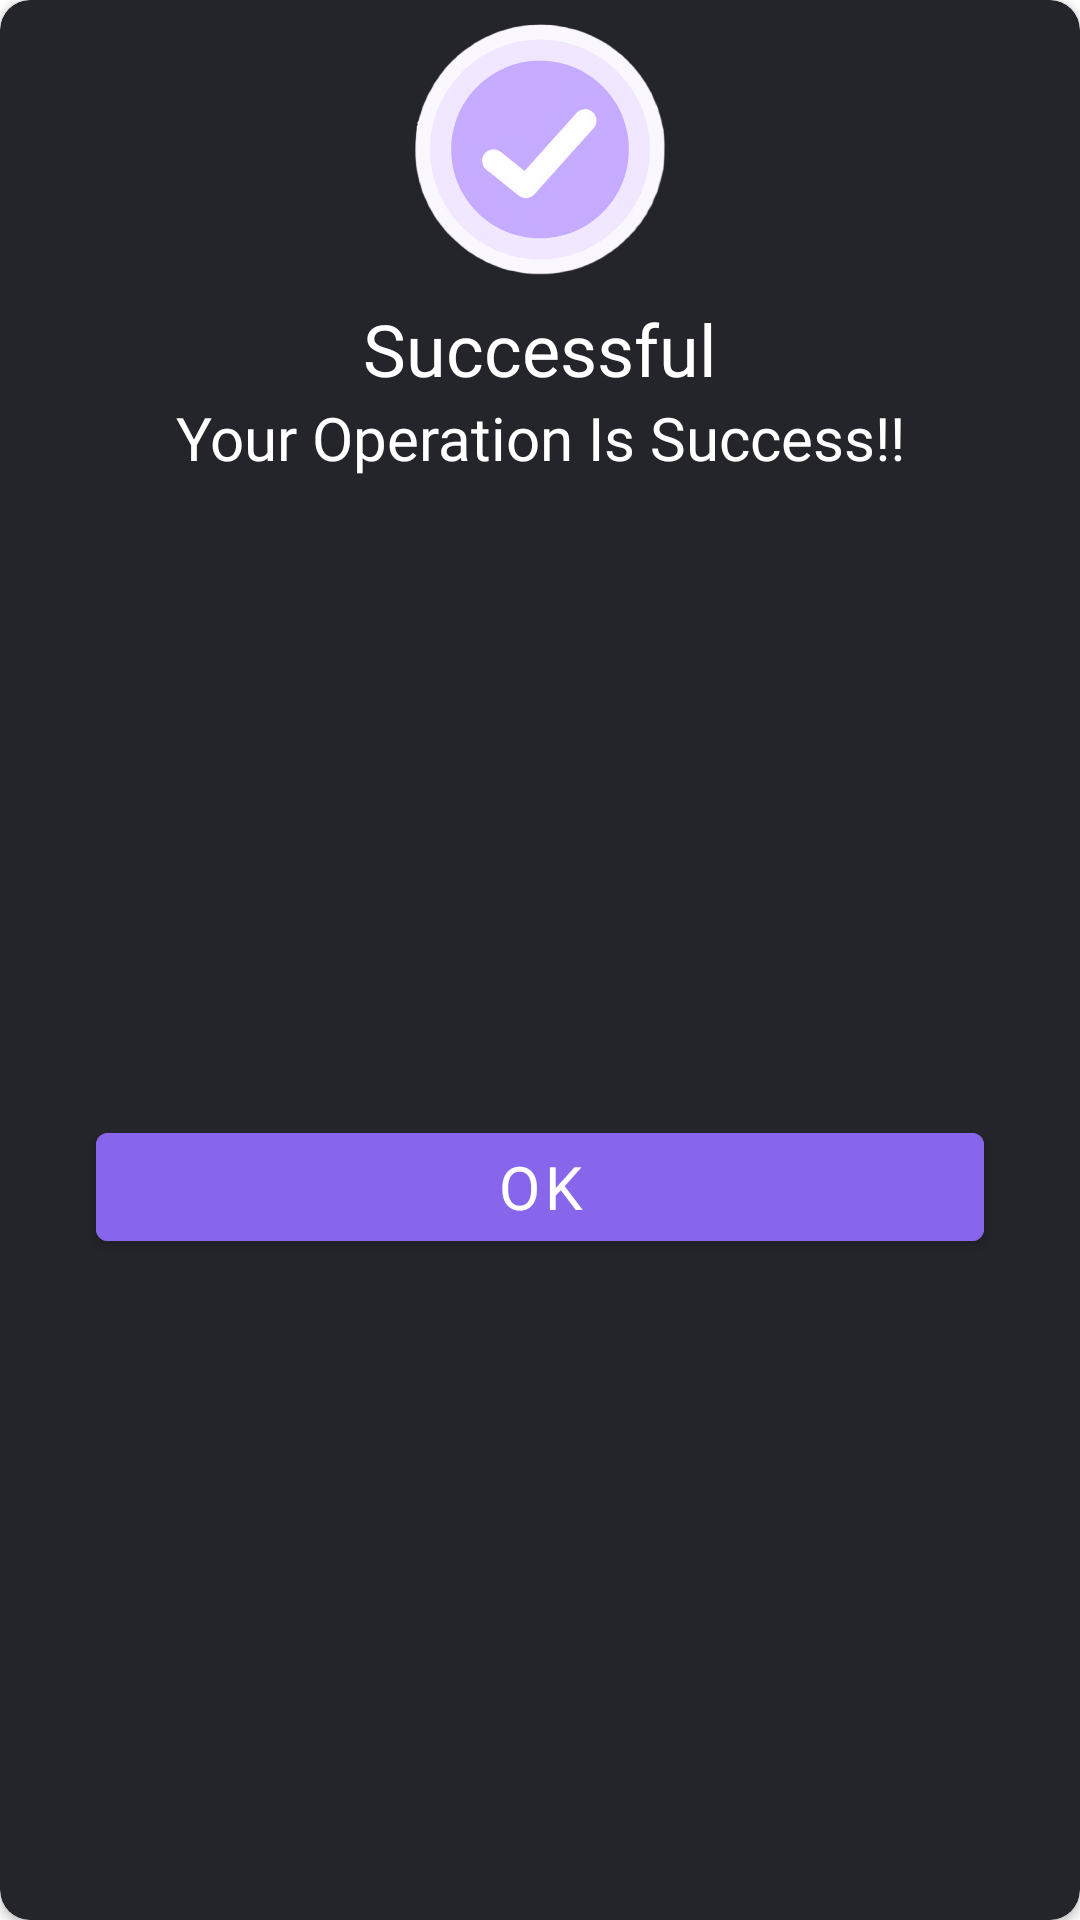

Reconstruct the res/layout file that produces this screen, plus the resources it refers to.
<!-- AndroidManifest.xml: application theme Theme.MyApplication -->
<!-- res/layout/ok_no_dialog.xml -->
<?xml version="1.0" encoding="utf-8"?>
<androidx.cardview.widget.CardView xmlns:android="http://schemas.android.com/apk/res/android"
    xmlns:app="http://schemas.android.com/apk/res-auto"
    xmlns:tools="http://schemas.android.com/tools"
    android:layout_width="350dp"
    android:layout_height="wrap_content"
    android:layout_gravity="center_horizontal"
    app:cardBackgroundColor="@color/bg_secondary"
    app:cardCornerRadius="10dp">

    <androidx.constraintlayout.widget.ConstraintLayout
        android:layout_width="match_parent"
        android:layout_height="match_parent">

        <TextView
            android:id="@+id/textView60"
            android:layout_width="wrap_content"
            android:layout_height="wrap_content"
            android:fontFamily="@font/montserrat_medium"
            android:text="Successful"
            android:textColor="@color/bg_white"
            android:textSize="24sp"
            app:layout_constraintEnd_toEndOf="parent"
            app:layout_constraintHorizontal_bias="0.5"
            app:layout_constraintStart_toStartOf="parent"
            app:layout_constraintTop_toBottomOf="@+id/imageView26" />

        <TextView
            android:id="@+id/tvDescription"
            android:layout_width="wrap_content"
            android:layout_height="wrap_content"
            android:fontFamily="@font/montserrat"
            android:text="Your Operation Is Success!!"
            android:textColor="@color/bg_white"
            android:textSize="20sp"
            app:layout_constraintEnd_toEndOf="parent"
            app:layout_constraintHorizontal_bias="0.502"
            app:layout_constraintStart_toStartOf="parent"
            app:layout_constraintTop_toBottomOf="@+id/textView60" />

        <ImageView
            android:id="@+id/imageView26"
            android:layout_width="100dp"
            android:layout_height="100dp"
            android:scaleType="centerCrop"
            app:layout_constraintEnd_toEndOf="parent"
            app:layout_constraintHorizontal_bias="0.5"
            app:layout_constraintStart_toStartOf="parent"
            app:layout_constraintTop_toTopOf="parent"
            app:srcCompat="@drawable/imageedit_2_5529100877" />

        <Button
            android:id="@+id/btnDialogSuccess"
            android:layout_width="0dp"
            android:layout_height="wrap_content"
            android:layout_marginStart="32dp"
            android:layout_marginTop="8dp"
            android:layout_marginEnd="32dp"
            android:layout_marginBottom="16dp"
            android:backgroundTint="@color/bg_btn"
            android:fontFamily="@font/montserrat_bold"
            android:text="OK"
            android:textSize="20sp"
            app:layout_constraintBottom_toBottomOf="parent"
            app:layout_constraintEnd_toEndOf="parent"
            app:layout_constraintHorizontal_bias="0.5"
            app:layout_constraintStart_toStartOf="parent"
            app:layout_constraintTop_toBottomOf="@+id/tvDescription" />

    </androidx.constraintlayout.widget.ConstraintLayout>

</androidx.cardview.widget.CardView>
<!-- resources referenced by this layout -->
<resources>
  <color name="bg_btn">#8766EB</color>
  <color name="bg_secondary">#24252B</color>
  <color name="bg_white">#FFFFFF</color>
  <!-- drawable imageedit_2_5529100877: png bitmap (drawable, 124988 bytes) -->
  <style name="Theme.MyApplication" parent="Base.Theme.MyApplication" />
  <style name="Base.Theme.MyApplication" parent="Theme.MaterialComponents.DayNight.NoActionBar">
  
  
  
          <item name="android:navigationBarColor">@color/black</item>
          <item name="android:statusBarColor">@color/bg_primary</item>
      </style>
  <color name="black">#FF000000</color>
  <color name="bg_primary">#181A20</color>
</resources>
